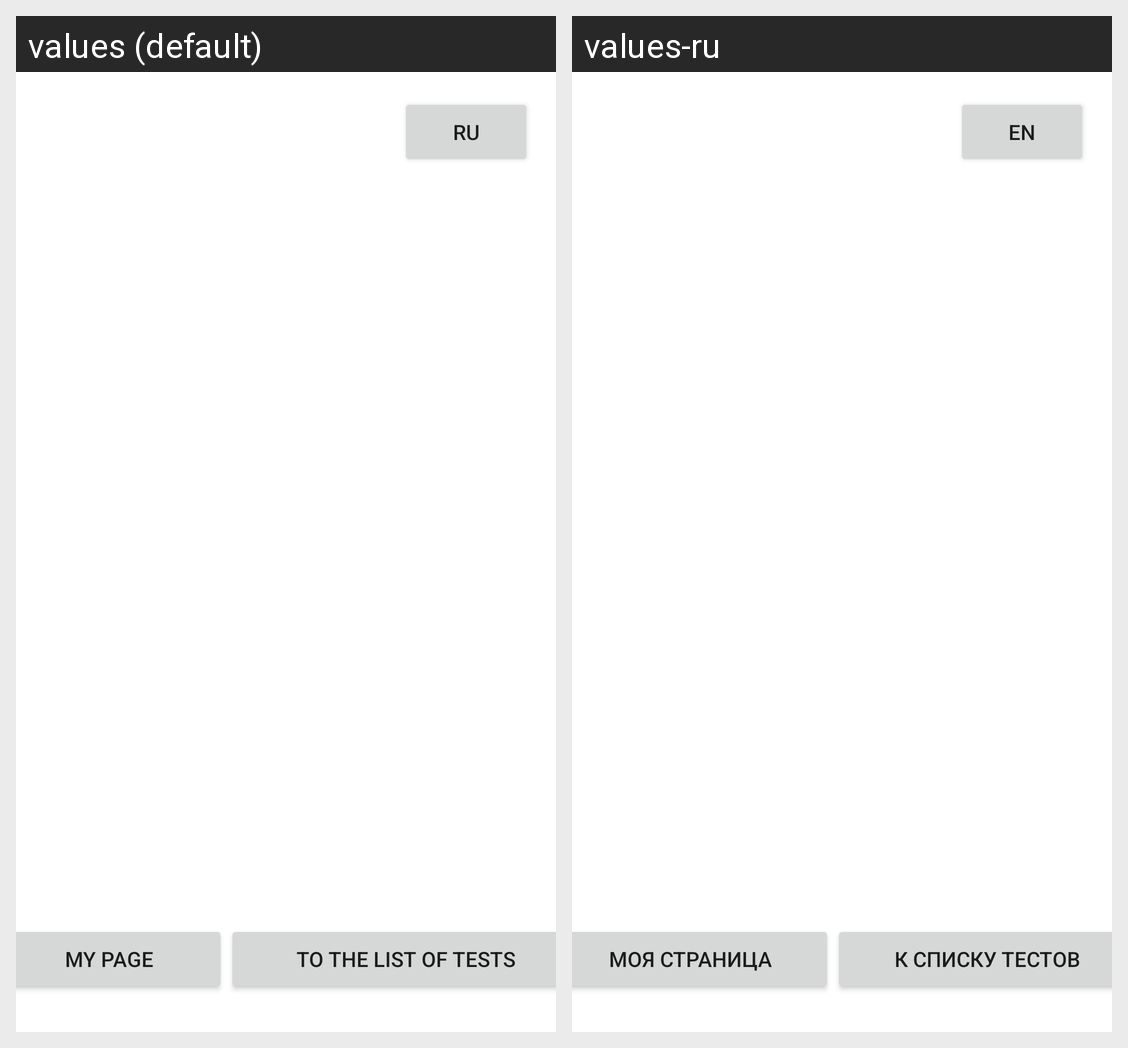

Locale-by-locale string values for the Android screen shown in this grid:
Android screen res/layout/allowed_tests.xml rendered under 2 locales, left to right: values (default), values-ru. Device: Nexus 5 (rendered at 1080×1920; each locale shown at half size, 540×960, under a caption strip naming it); theme Theme.Clientside.
Strings drawn on this screen, with the default value and each locale's value (text and hints the layout hard-codes, and strings that could not be matched under every locale, appear in the picture but are not listed):

language_button
  values: RU
  values-ru: EN

my_page
  values: My page
  values-ru: Моя страница

test_list
  values: To the list of tests
  values-ru: К списку тестов
